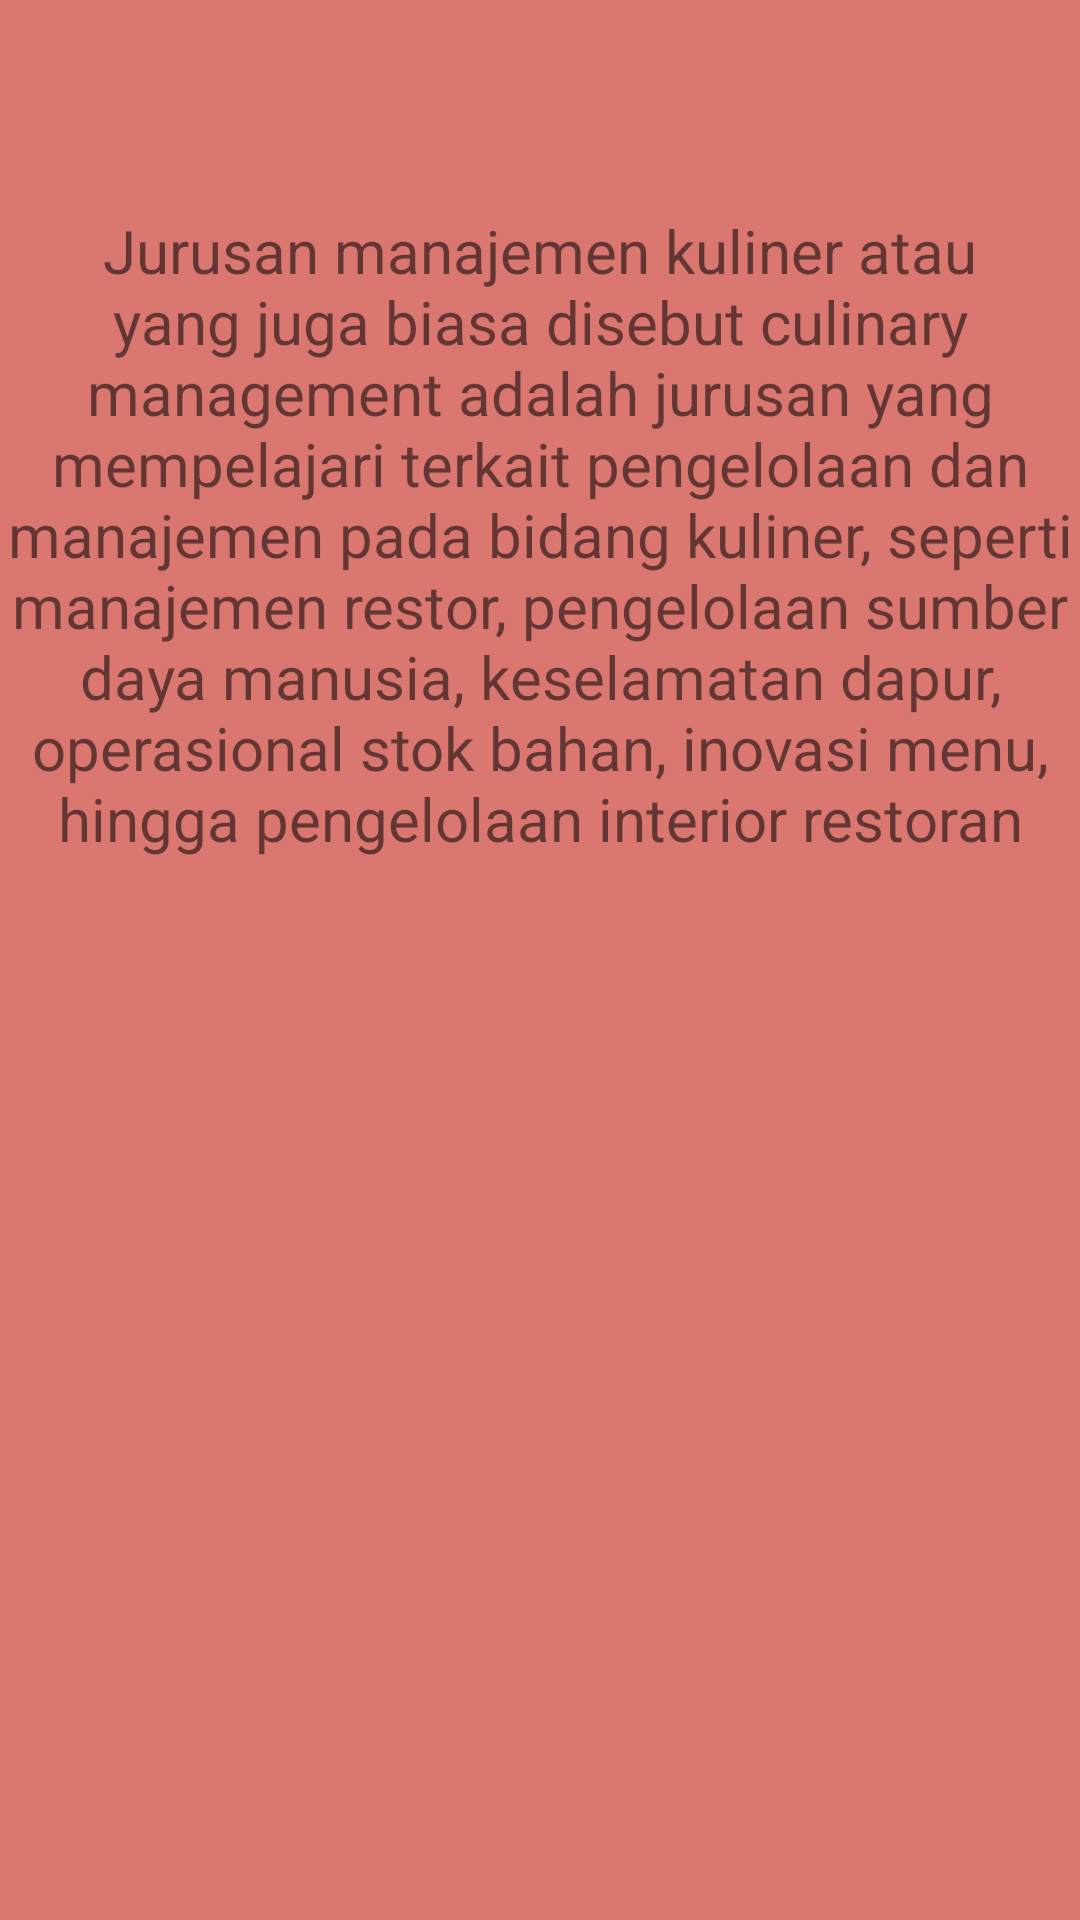

Reconstruct the res/layout file that produces this screen, plus the resources it refers to.
<!-- AndroidManifest.xml: application theme Theme.Dayah_jobsheet18 -->
<!-- res/layout/fragment_kuliner.xml -->
<?xml version="1.0" encoding="utf-8"?>
<FrameLayout xmlns:android="http://schemas.android.com/apk/res/android"
    xmlns:tools="http://schemas.android.com/tools"
    android:layout_width="match_parent"
    android:layout_height="match_parent"
    android:background="#DA7770"
    tools:context=".KulinerFragment">

    
    <TextView
        android:layout_width="match_parent"
        android:layout_height="match_parent"
        android:text="Jurusan manajemen kuliner atau yang juga biasa disebut culinary management adalah jurusan yang mempelajari terkait pengelolaan dan manajemen pada bidang kuliner, seperti manajemen restor, pengelolaan sumber daya manusia, keselamatan dapur, operasional stok bahan, inovasi menu, hingga pengelolaan interior restoran"
        android:textSize="20sp"
        android:fontFamily="sans-serif"
        android:layout_marginTop="70sp"
        android:textAlignment="center"/>

</FrameLayout>
<!-- resources referenced by this layout -->
<resources>
  <style name="Theme.Dayah_jobsheet18" parent="Theme.AppCompat.Light.DarkActionBar">
          
          <item name="colorPrimary">@color/purple_500</item>
          <item name="colorPrimaryDark">@color/purple_700</item>
          <item name="colorAccent">@color/teal_200</item>
          
      </style>
  <!-- not gathered from this repository: default colours our renderer supplied (Android Studio template values) -->
  <color name="purple_500">#FF6200EE</color>
  <color name="purple_700">#FF3700B3</color>
  <color name="teal_200">#FF03DAC5</color>
</resources>
